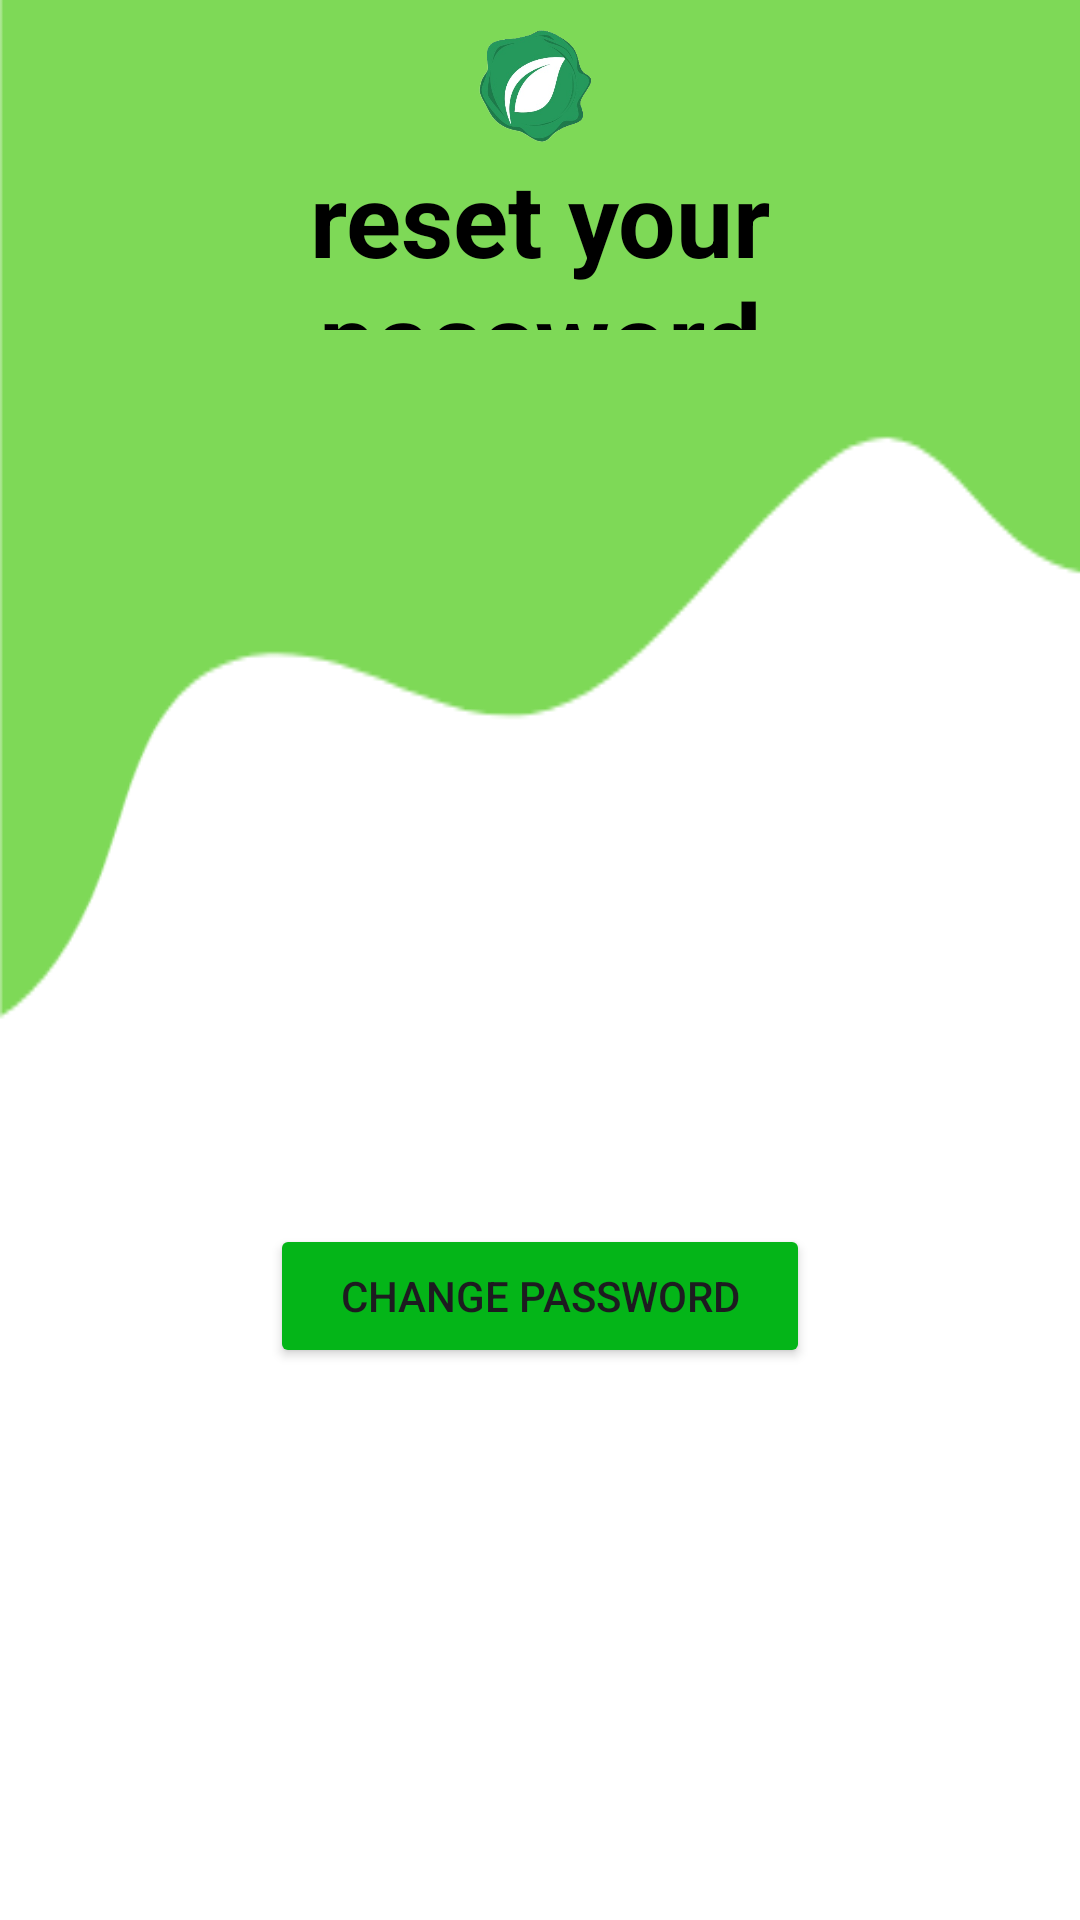

Android layout source for this screen:
<!-- AndroidManifest.xml: application theme Theme.GreenShare -->
<!-- res/layout/mdp_reset.xml -->
<?xml version="1.0" encoding="utf-8"?>

<RelativeLayout xmlns:android="http://schemas.android.com/apk/res/android"
    xmlns:app="http://schemas.android.com/apk/res-auto"
    xmlns:tools="http://schemas.android.com/tools"
    android:layout_width="match_parent"
    android:layout_height="match_parent"
    android:background="@drawable/background"
    tools:context=".MainActivity">


    <TextView
        android:id="@+id/password_reset_title"
        android:layout_width="wrap_content"
        android:layout_height="106dp"
        android:layout_alignParentStart="true"
        android:layout_alignParentEnd="true"
        android:layout_alignParentBottom="true"
        android:layout_marginStart="26dp"
        android:layout_marginTop="50dp"
        android:layout_marginEnd="26dp"
        android:layout_marginBottom="530dp"
        android:gravity="center"
        android:text="reset your password"
        android:textColor="@color/black"
        android:textSize="34sp"
        android:textStyle="bold" />

    <EditText
        android:id="@+id/New_password"
        android:layout_width="335dp"
        android:layout_height="wrap_content"
        android:layout_alignParentStart="true"
        android:layout_alignParentTop="true"
        android:layout_alignParentEnd="true"
        android:layout_alignParentBottom="true"
        android:layout_marginStart="40dp"
        android:layout_marginLeft="30dp"
        android:layout_marginTop="279dp"
        android:layout_marginEnd="40dp"
        android:layout_marginRight="10dp"

        android:layout_marginBottom="380dp"
        android:background="@drawable/border"
        android:drawableLeft="@drawable/baseline_password_24"
        android:drawablePadding="20dp"
        android:hint="enter your new password"
        android:padding="20dp"
        android:textColor="@color/black"
        android:textColorHint="@color/black" />

    <EditText
        android:id="@+id/password_confirmation"
        android:layout_width="335dp"
        android:layout_height="wrap_content"
        android:layout_alignParentStart="true"
        android:layout_alignParentTop="true"
        android:layout_alignParentEnd="true"
        android:layout_alignParentBottom="true"
        android:layout_marginStart="40dp"
        android:layout_marginLeft="30dp"
        android:layout_marginTop="375dp"
        android:layout_marginEnd="40dp"
        android:layout_marginRight="10dp"

        android:layout_marginBottom="284dp"
        android:background="@drawable/border"
        android:drawableLeft="@drawable/baseline_password_24"
        android:drawablePadding="20dp"
        android:hint="confirm your new password"
        android:padding="20dp"
        android:textColor="@color/black"
        android:textColorHint="@color/black" />

    <Button
        android:id="@+id/password_reset"
        android:layout_width="218dp"
        android:layout_height="wrap_content"
        android:layout_alignParentStart="true"
        android:layout_alignParentEnd="true"
        android:layout_alignParentBottom="true"
        android:layout_marginStart="90dp"
        android:layout_marginTop="140dp"
        android:layout_marginEnd="90dp"
        android:layout_marginBottom="184dp"
        android:backgroundTint="#04b518"
        android:text="Change Password" />

    <ImageView
        android:id="@+id/logo"
        android:layout_width="157dp"
        android:layout_height="148dp"
        android:layout_alignParentStart="true"
        android:layout_alignParentEnd="true"
        android:layout_alignParentBottom="true"
        android:layout_marginStart="130dp"
        android:layout_marginEnd="130dp"
        android:layout_marginBottom="577dp"
        android:cropToPadding="false"
        app:srcCompat="@drawable/logo" />


</RelativeLayout>
<!-- resources referenced by this layout -->
<resources>
  <color name="black">#FF000000</color>
  <!-- drawable background: png bitmap (drawable-v24, 7447 bytes) -->
  <!-- drawable border (drawable) -->
  <?xml version="1.0" encoding="utf-8"?>
  
      <shape xmlns:android="http://schemas.android.com/apk/res/android"
          android:shape="rectangle" >
          <solid
              android:color="#1EFFFFFF" />
          <stroke
              android:width="3dip"
              android:color="#25985C"
              />
      <corners
          android:radius="10dp" />
  </shape>
  <!-- drawable logo: png bitmap (drawable-v24, 88154 bytes) -->
  <style name="Theme.GreenShare" parent="Base.Theme.GreenShare" />
  <style name="Base.Theme.GreenShare" parent="Theme.Material3.DayNight.NoActionBar">
          
          
      </style>
</resources>
